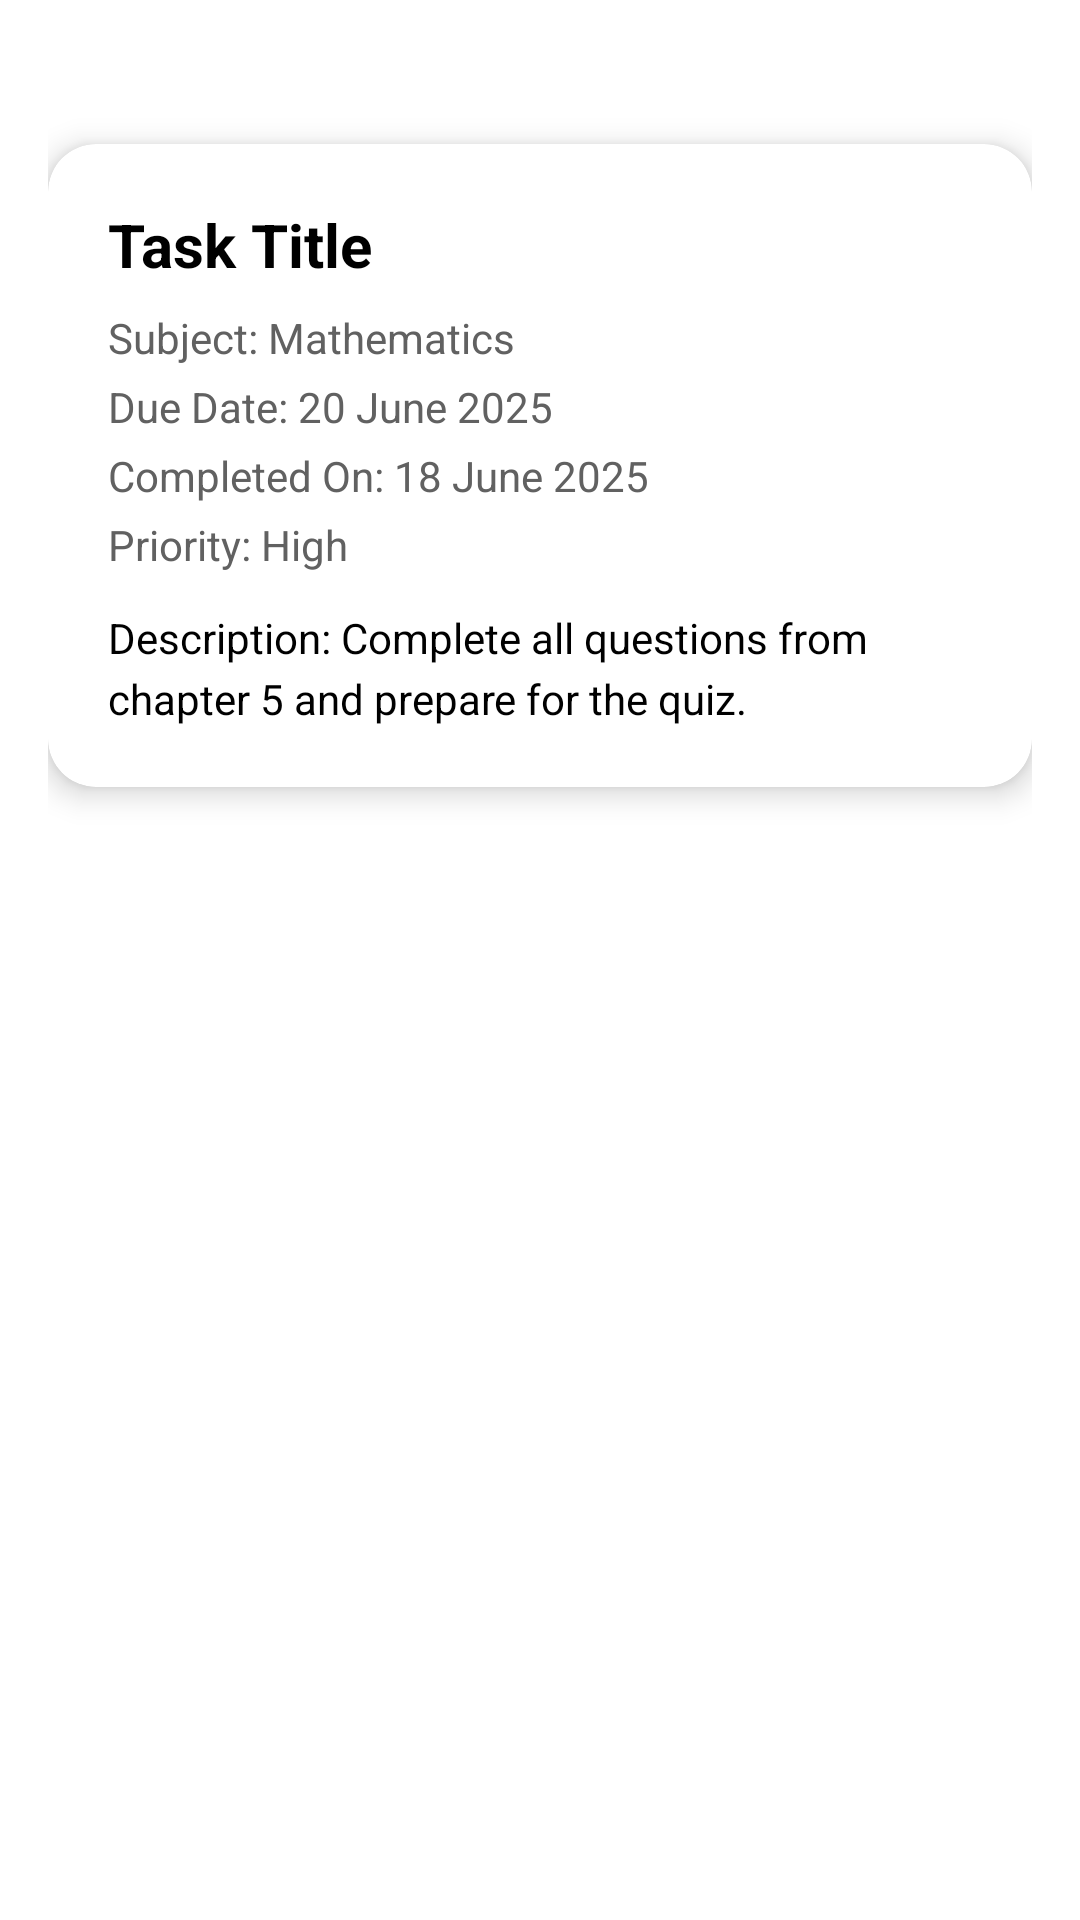

Layout XML and referenced resources for this Android screen:
<!-- AndroidManifest.xml: application theme Theme.StudentTaskManager -->
<!-- res/layout/task_details_items.xml -->
<?xml version="1.0" encoding="utf-8"?>
<androidx.constraintlayout.widget.ConstraintLayout xmlns:android="http://schemas.android.com/apk/res/android"
    xmlns:app="http://schemas.android.com/apk/res-auto"
    xmlns:tools="http://schemas.android.com/tools"
    android:layout_width="match_parent"
    android:layout_height="match_parent"
    android:padding="16dp"
    android:background="@color/white"
    tools:context=".fragment.TaskCompletedFragment">

    
    <androidx.cardview.widget.CardView
        android:id="@+id/card_task_details"
        android:layout_width="0dp"
        android:layout_height="wrap_content"
        app:cardCornerRadius="16dp"
        app:cardElevation="6dp"
        android:layout_marginTop="32dp"
        android:layout_marginBottom="16dp"
        app:layout_constraintTop_toTopOf="parent"
        app:layout_constraintStart_toStartOf="parent"
        app:layout_constraintEnd_toEndOf="parent">

        <LinearLayout
            android:layout_width="match_parent"
            android:layout_height="wrap_content"
            android:orientation="vertical"
            android:padding="20dp">

            <TextView
                android:id="@+id/textTitle"
                android:layout_width="match_parent"
                android:layout_height="wrap_content"
                android:text="Task Title"
                android:textStyle="bold"
                android:textSize="20sp"
                android:textColor="@color/black" />

            <TextView
                android:id="@+id/textSubject"
                android:layout_width="match_parent"
                android:layout_height="wrap_content"
                android:text="Subject: Mathematics"
                android:layout_marginTop="8dp"
                android:textColor="@color/dark_gray" />

            <TextView
                android:id="@+id/textDueDate"
                android:layout_width="match_parent"
                android:layout_height="wrap_content"
                android:text="Due Date: 20 June 2025"
                android:layout_marginTop="4dp"
                android:textColor="@color/dark_gray" />

            <TextView
                android:id="@+id/textCompletionDate"
                android:layout_width="match_parent"
                android:layout_height="wrap_content"
                android:text="Completed On: 18 June 2025"
                android:layout_marginTop="4dp"
                android:textColor="@color/dark_gray" />

            <TextView
                android:id="@+id/textPriority"
                android:layout_width="match_parent"
                android:layout_height="wrap_content"
                android:text="Priority: High"
                android:layout_marginTop="4dp"
                android:textColor="@color/dark_gray" />

            <TextView
                android:id="@+id/textDescription"
                android:layout_width="match_parent"
                android:layout_height="wrap_content"
                android:text="Description: Complete all questions from chapter 5 and prepare for the quiz."
                android:layout_marginTop="12dp"
                android:textColor="@color/black"
                android:maxLines="5"
                android:ellipsize="end"
                android:lineSpacingExtra="4dp"
                android:textSize="14sp" />

        </LinearLayout>
    </androidx.cardview.widget.CardView>

</androidx.constraintlayout.widget.ConstraintLayout>
<!-- resources referenced by this layout -->
<resources>
  <color name="black">#FF000000</color>
  <color name="dark_gray">#616161</color>
  <color name="white">#FFFFFFFF</color>
  <style name="Theme.StudentTaskManager" parent="Base.Theme.StudentTaskManager" />
  <style name="Base.Theme.StudentTaskManager" parent="Theme.Material3.DayNight.NoActionBar">
          
          
      </style>
</resources>
